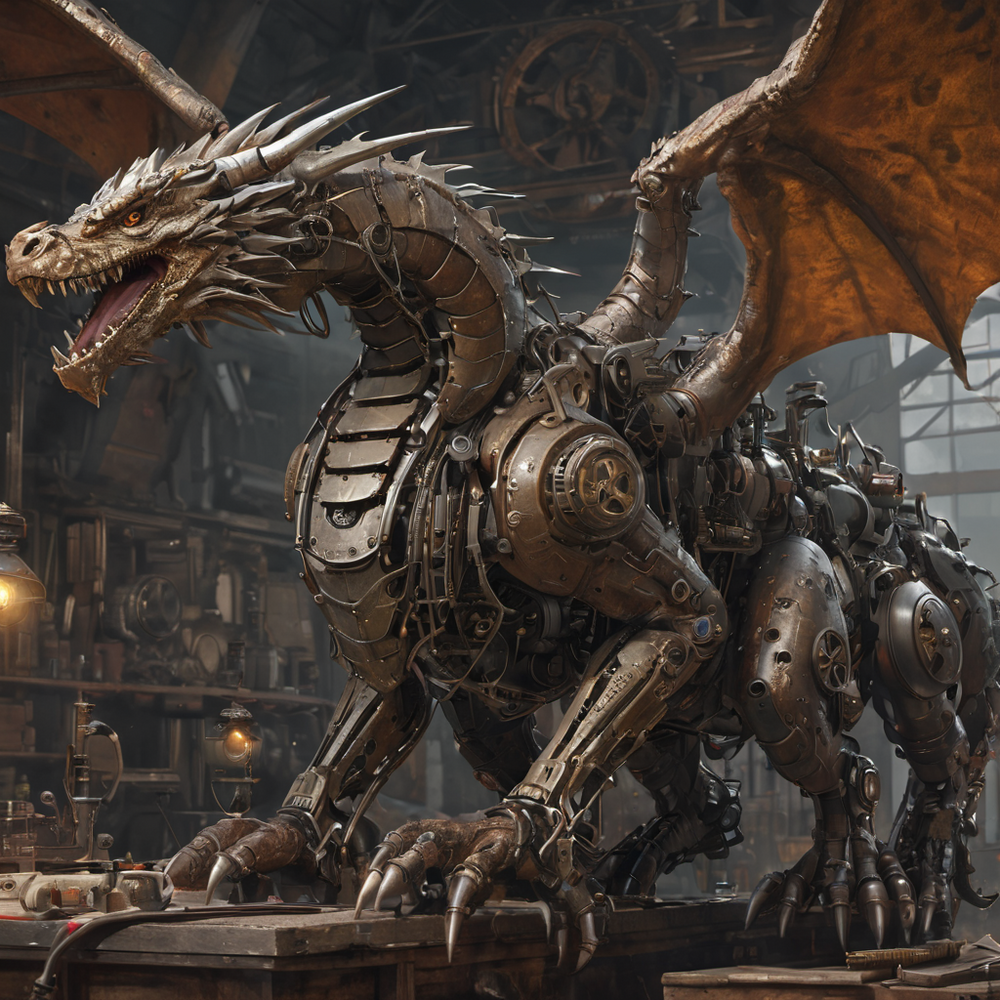
Generation parameters embedded in this image by AUTOMATIC1111 Stable Diffusion web UI or a fork of it (Forge, ...) (PNG 'parameters' text chunk):
A dragon made of machine parts, steampunk, ultra detailed, 4k, by Greg Rutkowski and Jakub Rozalski, artstation, concept art, artstation
Steps: 20, Sampler: DPM++ 2M, Schedule type: Karras, CFG scale: 2, Seed: 2375785981, Size: 1024x1024, Model hash: 88f8868560, Model: mixPhotorealStableXL_mixPhotorealStableD, CreaPrompt: Collection, Version: v1.9.4